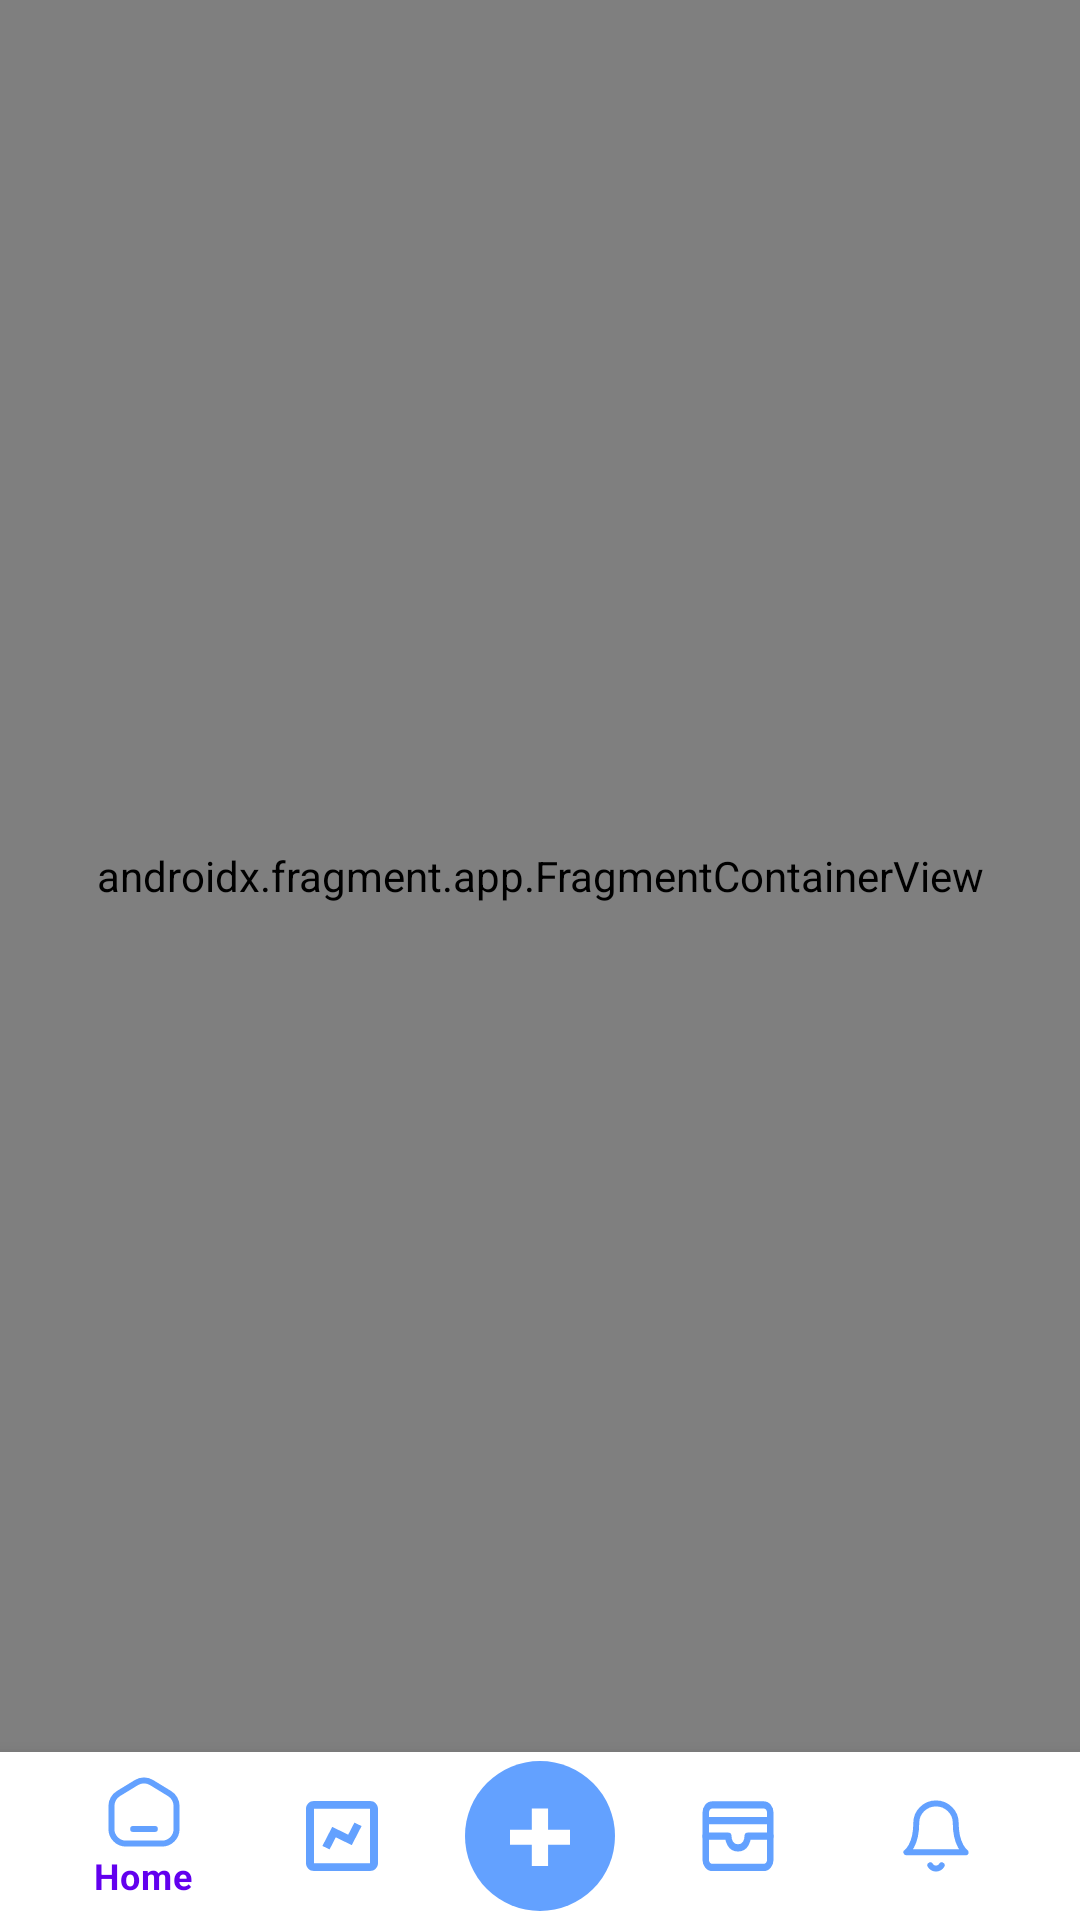

This screen was rendered from an Android layout file. Write that file and the resources it references.
<!-- AndroidManifest.xml: application theme Theme.Budgetio -->
<!-- res/layout/activity_main.xml -->
<?xml version="1.0" encoding="utf-8"?>
<androidx.constraintlayout.widget.ConstraintLayout
    xmlns:android="http://schemas.android.com/apk/res/android"
    xmlns:app="http://schemas.android.com/apk/res-auto"
    xmlns:tools="http://schemas.android.com/tools"
    android:layout_width="match_parent"
    android:layout_height="match_parent"
    tools:context=".MainActivity">

    <androidx.fragment.app.FragmentContainerView
        android:id="@+id/fragmentContainer"
        android:layout_width="match_parent"
        android:layout_height="0dp"
        android:name="androidx.navigation.fragment.NavHostFragment"
        app:defaultNavHost="true"
        app:navGraph="@navigation/nav_graph"
        app:layout_constraintStart_toStartOf="parent"
        app:layout_constraintEnd_toEndOf="parent"
        app:layout_constraintTop_toTopOf="parent"
        app:layout_constraintBottom_toTopOf="@+id/mainMenu"/>

    <com.google.android.material.bottomnavigation.BottomNavigationView
        android:id="@+id/mainMenu"
        android:layout_width="match_parent"
        android:layout_height="wrap_content"
        android:paddingHorizontal="15dp"
        app:itemIconTint="@color/nav_item_color_state"
        app:elevation="10dp"
        app:layout_constraintBottom_toBottomOf="parent"
        app:layout_constraintEnd_toEndOf="parent"
        app:layout_constraintStart_toStartOf="parent"
        app:menu="@menu/bottom_nav"/>

    <ImageView
        android:id="@+id/addSpending"
        android:layout_width="wrap_content"
        android:layout_height="wrap_content"
        android:layout_marginBottom="3dp"
        android:elevation="11dp"
        android:src="@drawable/add_spending"
        app:layout_constraintStart_toStartOf="parent"
        app:layout_constraintEnd_toEndOf="parent"
        app:layout_constraintBottom_toBottomOf="parent"/>

</androidx.constraintlayout.widget.ConstraintLayout>
<!-- resources referenced by this layout -->
<resources>
  <!-- drawable add_spending (drawable) -->
  <layer-list
      xmlns:android="http://schemas.android.com/apk/res/android">
  
      <item>
          <shape
              android:shape="oval"
              android:tint="@color/blue"/>
      </item>
  
      <item>
          <vector
              android:width="50dp"
              android:height="50dp"
              android:viewportWidth="60"
              android:viewportHeight="60">
  
              <path
                  android:fillColor="@color/white"
                  android:pathData="M26.7227 42V19H33.2269V42H26.7227ZM18 33.5368V27.4632H42V33.5368H18Z"/>
          </vector>
      </item>
  
  </layer-list>
  <style name="Theme.Budgetio" parent="Theme.MaterialComponents.DayNight.DarkActionBar">
          
          <item name="colorPrimary">@color/purple_500</item>
          <item name="colorPrimaryVariant">@color/purple_700</item>
          <item name="colorOnPrimary">@color/white</item>
          
          <item name="colorSecondary">@color/teal_200</item>
          <item name="colorSecondaryVariant">@color/teal_700</item>
          <item name="colorOnSecondary">@color/black</item>
          
          <item name="android:statusBarColor" tools:targetApi="l">?attr/colorPrimaryVariant</item>
          
      </style>
  <color name="blue">#63A1FF</color>
  <color name="white">#FFFFFFFF</color>
  <color name="purple_500">#FF6200EE</color>
  <color name="purple_700">#FF3700B3</color>
  <color name="teal_200">#FF03DAC5</color>
  <color name="teal_700">#FF018786</color>
  <color name="black">#FF000000</color>
</resources>
